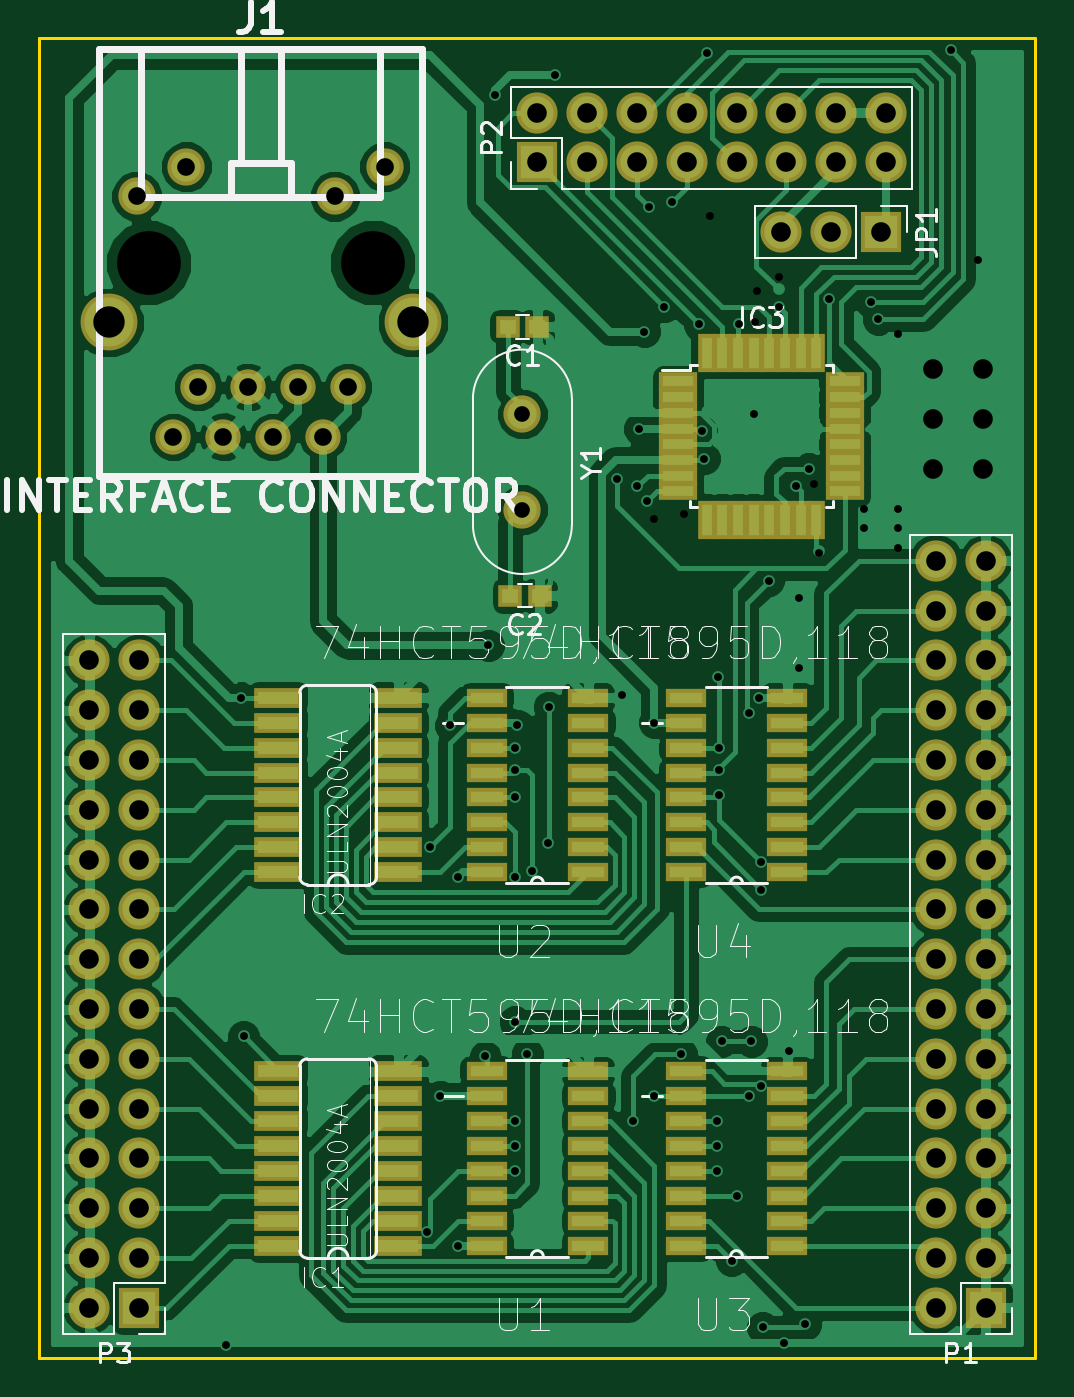
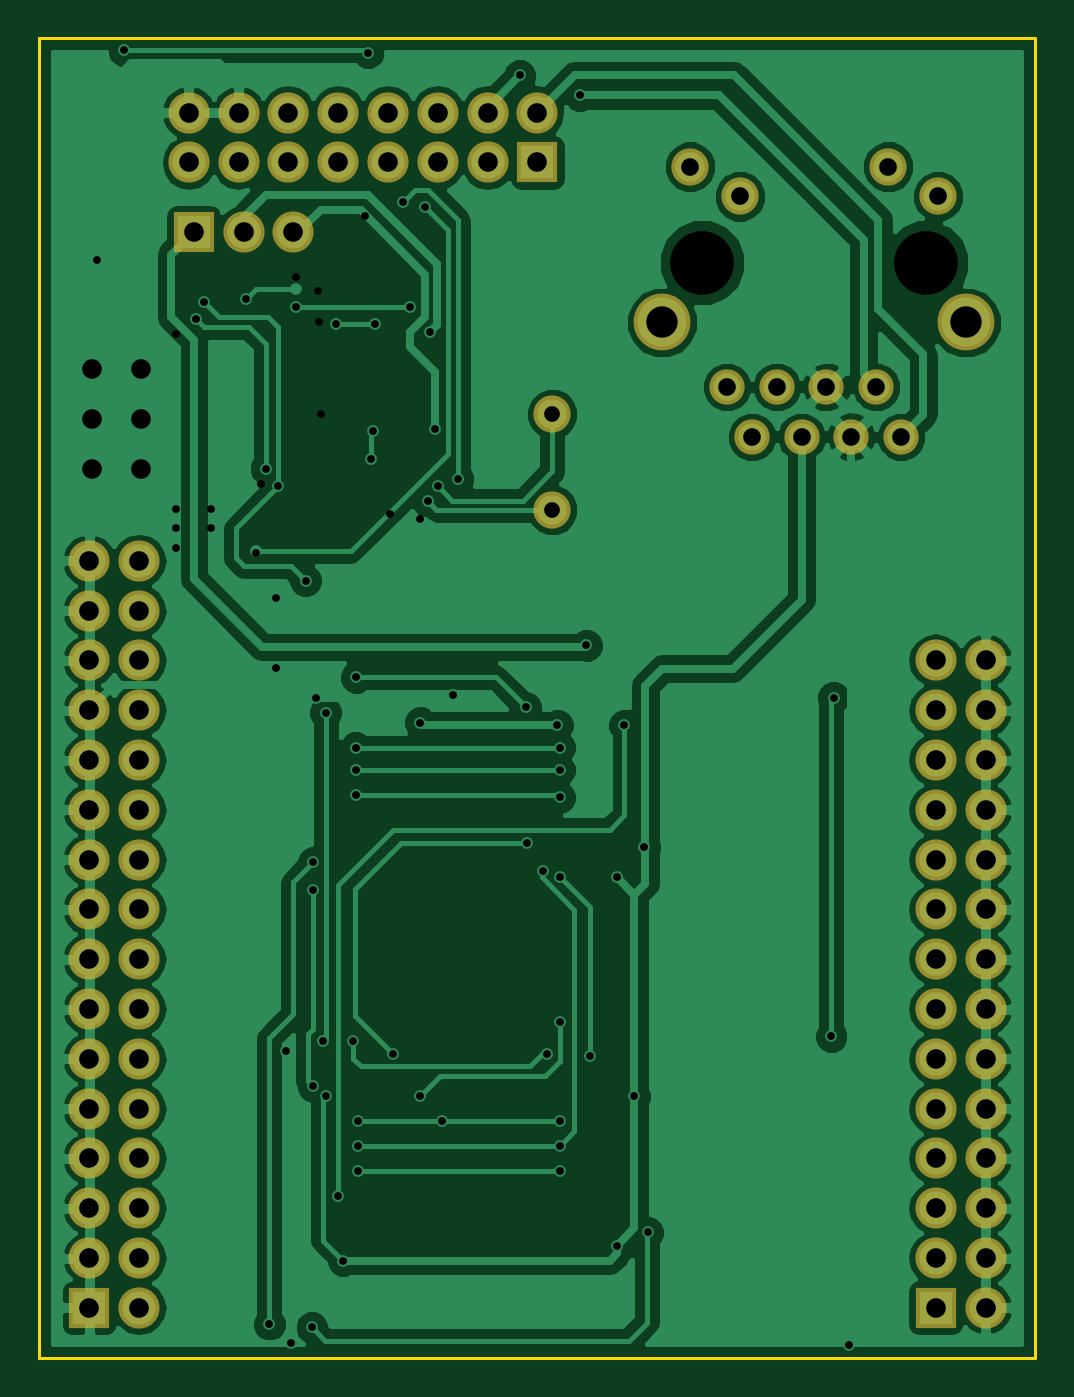
Circuit board: 10 layer files. Board 50.8 x 67.3 mm.
- bottom_copper: io-board-B.Cu.gbr (96988 bytes)
- bottom_mask: io-board-B.Mask.gbr (2980 bytes)
- paste: io-board-B.Paste.gbr (279 bytes)
- bottom_silk: io-board-B.SilkS.gbr (280 bytes)
- outline: io-board-Edge.Cuts.gbr (570 bytes)
- top_copper: io-board-F.Cu.gbr (134586 bytes)
- top_mask: io-board-F.Mask.gbr (6647 bytes)
- paste: io-board-F.Paste.gbr (3946 bytes)
- top_silk: io-board-F.SilkS.gbr (39358 bytes)
- drill: io-board.drl (3498 bytes)

=== bottom_copper: io-board-B.Cu.gbr (96988 bytes, source omitted) ===
=== bottom_mask: io-board-B.Mask.gbr ===
G04 #@! TF.FileFunction,Soldermask,Bot*
%FSLAX46Y46*%
G04 Gerber Fmt 4.6, Leading zero omitted, Abs format (unit mm)*
G04 Created by KiCad (PCBNEW 4.0.2-stable) date 5/15/2017 11:57:14 PM*
%MOMM*%
G01*
G04 APERTURE LIST*
%ADD10C,0.100000*%
%ADD11R,2.100000X2.100000*%
%ADD12O,2.100000X2.100000*%
%ADD13C,1.900000*%
%ADD14C,1.800000*%
%ADD15C,2.900000*%
G04 APERTURE END LIST*
D10*
D11*
X162179000Y-66675000D03*
D12*
X159639000Y-66675000D03*
X157099000Y-66675000D03*
D11*
X167513000Y-121539000D03*
D12*
X164973000Y-121539000D03*
X167513000Y-118999000D03*
X164973000Y-118999000D03*
X167513000Y-116459000D03*
X164973000Y-116459000D03*
X167513000Y-113919000D03*
X164973000Y-113919000D03*
X167513000Y-111379000D03*
X164973000Y-111379000D03*
X167513000Y-108839000D03*
X164973000Y-108839000D03*
X167513000Y-106299000D03*
X164973000Y-106299000D03*
X167513000Y-103759000D03*
X164973000Y-103759000D03*
X167513000Y-101219000D03*
X164973000Y-101219000D03*
X167513000Y-98679000D03*
X164973000Y-98679000D03*
X167513000Y-96139000D03*
X164973000Y-96139000D03*
X167513000Y-93599000D03*
X164973000Y-93599000D03*
X167513000Y-91059000D03*
X164973000Y-91059000D03*
X167513000Y-88519000D03*
X164973000Y-88519000D03*
X167513000Y-85979000D03*
X164973000Y-85979000D03*
X167513000Y-83439000D03*
X164973000Y-83439000D03*
D11*
X144653000Y-63119000D03*
D12*
X144653000Y-60579000D03*
X147193000Y-63119000D03*
X147193000Y-60579000D03*
X149733000Y-63119000D03*
X149733000Y-60579000D03*
X152273000Y-63119000D03*
X152273000Y-60579000D03*
X154813000Y-63119000D03*
X154813000Y-60579000D03*
X157353000Y-63119000D03*
X157353000Y-60579000D03*
X159893000Y-63119000D03*
X159893000Y-60579000D03*
X162433000Y-63119000D03*
X162433000Y-60579000D03*
D11*
X124333000Y-121539000D03*
D12*
X121793000Y-121539000D03*
X124333000Y-118999000D03*
X121793000Y-118999000D03*
X124333000Y-116459000D03*
X121793000Y-116459000D03*
X124333000Y-113919000D03*
X121793000Y-113919000D03*
X124333000Y-111379000D03*
X121793000Y-111379000D03*
X124333000Y-108839000D03*
X121793000Y-108839000D03*
X124333000Y-106299000D03*
X121793000Y-106299000D03*
X124333000Y-103759000D03*
X121793000Y-103759000D03*
X124333000Y-101219000D03*
X121793000Y-101219000D03*
X124333000Y-98679000D03*
X121793000Y-98679000D03*
X124333000Y-96139000D03*
X121793000Y-96139000D03*
X124333000Y-93599000D03*
X121793000Y-93599000D03*
X124333000Y-91059000D03*
X121793000Y-91059000D03*
X124333000Y-88519000D03*
X121793000Y-88519000D03*
D13*
X143891000Y-75946000D03*
X143891000Y-80826000D03*
D14*
X132445000Y-74570000D03*
X134985000Y-74570000D03*
X133715000Y-77110000D03*
X131175000Y-77110000D03*
X129905000Y-74570000D03*
X128635000Y-77110000D03*
X127365000Y-74570000D03*
X126095000Y-77110000D03*
D15*
X138290000Y-71280000D03*
X122790000Y-71280000D03*
D13*
X126755000Y-63330000D03*
X124215000Y-64850000D03*
X136865000Y-63330000D03*
X134325000Y-64850000D03*
M02*

=== paste: io-board-B.Paste.gbr ===
G04 #@! TF.FileFunction,Paste,Bot*
%FSLAX46Y46*%
G04 Gerber Fmt 4.6, Leading zero omitted, Abs format (unit mm)*
G04 Created by KiCad (PCBNEW 4.0.2-stable) date 5/15/2017 11:57:14 PM*
%MOMM*%
G01*
G04 APERTURE LIST*
%ADD10C,0.100000*%
G04 APERTURE END LIST*
D10*
M02*

=== bottom_silk: io-board-B.SilkS.gbr ===
G04 #@! TF.FileFunction,Legend,Bot*
%FSLAX46Y46*%
G04 Gerber Fmt 4.6, Leading zero omitted, Abs format (unit mm)*
G04 Created by KiCad (PCBNEW 4.0.2-stable) date 5/15/2017 11:57:14 PM*
%MOMM*%
G01*
G04 APERTURE LIST*
%ADD10C,0.100000*%
G04 APERTURE END LIST*
D10*
M02*

=== outline: io-board-Edge.Cuts.gbr ===
G04 #@! TF.FileFunction,Profile,NP*
%FSLAX46Y46*%
G04 Gerber Fmt 4.6, Leading zero omitted, Abs format (unit mm)*
G04 Created by KiCad (PCBNEW 4.0.2-stable) date 5/15/2017 11:57:14 PM*
%MOMM*%
G01*
G04 APERTURE LIST*
%ADD10C,0.100000*%
%ADD11C,0.150000*%
G04 APERTURE END LIST*
D10*
D11*
X170053000Y-56769000D02*
X119253000Y-56769000D01*
X170053000Y-58039000D02*
X170053000Y-56769000D01*
X170053000Y-124079000D02*
X170053000Y-58039000D01*
X119253000Y-124079000D02*
X170053000Y-124079000D01*
X119253000Y-56769000D02*
X119253000Y-124079000D01*
M02*

=== top_copper: io-board-F.Cu.gbr (134586 bytes, source omitted) ===
=== top_mask: io-board-F.Mask.gbr ===
G04 #@! TF.FileFunction,Soldermask,Top*
%FSLAX46Y46*%
G04 Gerber Fmt 4.6, Leading zero omitted, Abs format (unit mm)*
G04 Created by KiCad (PCBNEW 4.0.2-stable) date 5/15/2017 11:57:14 PM*
%MOMM*%
G01*
G04 APERTURE LIST*
%ADD10C,0.100000*%
%ADD11R,1.200000X1.150000*%
%ADD12R,2.432000X1.060400*%
%ADD13R,2.100000X2.100000*%
%ADD14O,2.100000X2.100000*%
%ADD15R,2.101800X0.933400*%
%ADD16C,1.900000*%
%ADD17R,2.000000X0.950000*%
%ADD18R,0.950000X2.000000*%
%ADD19C,1.800000*%
%ADD20C,2.900000*%
G04 APERTURE END LIST*
D10*
D11*
X144641000Y-71501000D03*
X143141000Y-71501000D03*
X144768000Y-85217000D03*
X143268000Y-85217000D03*
D12*
X137566400Y-118364000D03*
X131419600Y-118364000D03*
X137566400Y-117094000D03*
X137566400Y-115824000D03*
X131419600Y-117094000D03*
X131419600Y-115824000D03*
X137566400Y-114554000D03*
X131419600Y-114554000D03*
X137566400Y-113284000D03*
X131419600Y-113284000D03*
X137566400Y-112014000D03*
X137566400Y-110744000D03*
X131419600Y-112014000D03*
X131419600Y-110744000D03*
X137566400Y-109474000D03*
X131419600Y-109474000D03*
X137566400Y-99314000D03*
X131419600Y-99314000D03*
X137566400Y-98044000D03*
X137566400Y-96774000D03*
X131419600Y-98044000D03*
X131419600Y-96774000D03*
X137566400Y-95504000D03*
X131419600Y-95504000D03*
X137566400Y-94234000D03*
X131419600Y-94234000D03*
X137566400Y-92964000D03*
X137566400Y-91694000D03*
X131419600Y-92964000D03*
X131419600Y-91694000D03*
X137566400Y-90424000D03*
X131419600Y-90424000D03*
D13*
X162179000Y-66675000D03*
D14*
X159639000Y-66675000D03*
X157099000Y-66675000D03*
D13*
X167513000Y-121539000D03*
D14*
X164973000Y-121539000D03*
X167513000Y-118999000D03*
X164973000Y-118999000D03*
X167513000Y-116459000D03*
X164973000Y-116459000D03*
X167513000Y-113919000D03*
X164973000Y-113919000D03*
X167513000Y-111379000D03*
X164973000Y-111379000D03*
X167513000Y-108839000D03*
X164973000Y-108839000D03*
X167513000Y-106299000D03*
X164973000Y-106299000D03*
X167513000Y-103759000D03*
X164973000Y-103759000D03*
X167513000Y-101219000D03*
X164973000Y-101219000D03*
X167513000Y-98679000D03*
X164973000Y-98679000D03*
X167513000Y-96139000D03*
X164973000Y-96139000D03*
X167513000Y-93599000D03*
X164973000Y-93599000D03*
X167513000Y-91059000D03*
X164973000Y-91059000D03*
X167513000Y-88519000D03*
X164973000Y-88519000D03*
X167513000Y-85979000D03*
X164973000Y-85979000D03*
X167513000Y-83439000D03*
X164973000Y-83439000D03*
D13*
X144653000Y-63119000D03*
D14*
X144653000Y-60579000D03*
X147193000Y-63119000D03*
X147193000Y-60579000D03*
X149733000Y-63119000D03*
X149733000Y-60579000D03*
X152273000Y-63119000D03*
X152273000Y-60579000D03*
X154813000Y-63119000D03*
X154813000Y-60579000D03*
X157353000Y-63119000D03*
X157353000Y-60579000D03*
X159893000Y-63119000D03*
X159893000Y-60579000D03*
X162433000Y-63119000D03*
X162433000Y-60579000D03*
D13*
X124333000Y-121539000D03*
D14*
X121793000Y-121539000D03*
X124333000Y-118999000D03*
X121793000Y-118999000D03*
X124333000Y-116459000D03*
X121793000Y-116459000D03*
X124333000Y-113919000D03*
X121793000Y-113919000D03*
X124333000Y-111379000D03*
X121793000Y-111379000D03*
X124333000Y-108839000D03*
X121793000Y-108839000D03*
X124333000Y-106299000D03*
X121793000Y-106299000D03*
X124333000Y-103759000D03*
X121793000Y-103759000D03*
X124333000Y-101219000D03*
X121793000Y-101219000D03*
X124333000Y-98679000D03*
X121793000Y-98679000D03*
X124333000Y-96139000D03*
X121793000Y-96139000D03*
X124333000Y-93599000D03*
X121793000Y-93599000D03*
X124333000Y-91059000D03*
X121793000Y-91059000D03*
X124333000Y-88519000D03*
X121793000Y-88519000D03*
D15*
X147243800Y-118364000D03*
X147243800Y-117094000D03*
X147243800Y-115824000D03*
X147243800Y-114554000D03*
X147243800Y-113284000D03*
X147243800Y-112014000D03*
X147243800Y-110744000D03*
X147243800Y-109474000D03*
X142062200Y-109474000D03*
X142062200Y-110744000D03*
X142062200Y-112014000D03*
X142062200Y-113284000D03*
X142062200Y-114554000D03*
X142062200Y-115824000D03*
X142062200Y-117094000D03*
X142062200Y-118364000D03*
X147243800Y-99314000D03*
X147243800Y-98044000D03*
X147243800Y-96774000D03*
X147243800Y-95504000D03*
X147243800Y-94234000D03*
X147243800Y-92964000D03*
X147243800Y-91694000D03*
X147243800Y-90424000D03*
X142062200Y-90424000D03*
X142062200Y-91694000D03*
X142062200Y-92964000D03*
X142062200Y-94234000D03*
X142062200Y-95504000D03*
X142062200Y-96774000D03*
X142062200Y-98044000D03*
X142062200Y-99314000D03*
X157403800Y-118364000D03*
X157403800Y-117094000D03*
X157403800Y-115824000D03*
X157403800Y-114554000D03*
X157403800Y-113284000D03*
X157403800Y-112014000D03*
X157403800Y-110744000D03*
X157403800Y-109474000D03*
X152222200Y-109474000D03*
X152222200Y-110744000D03*
X152222200Y-112014000D03*
X152222200Y-113284000D03*
X152222200Y-114554000D03*
X152222200Y-115824000D03*
X152222200Y-117094000D03*
X152222200Y-118364000D03*
X157403800Y-99314000D03*
X157403800Y-98044000D03*
X157403800Y-96774000D03*
X157403800Y-95504000D03*
X157403800Y-94234000D03*
X157403800Y-92964000D03*
X157403800Y-91694000D03*
X157403800Y-90424000D03*
X152222200Y-90424000D03*
X152222200Y-91694000D03*
X152222200Y-92964000D03*
X152222200Y-94234000D03*
X152222200Y-95504000D03*
X152222200Y-96774000D03*
X152222200Y-98044000D03*
X152222200Y-99314000D03*
D16*
X143891000Y-75946000D03*
X143891000Y-80826000D03*
D17*
X151833000Y-74289000D03*
X151833000Y-75089000D03*
X151833000Y-75889000D03*
X151833000Y-76689000D03*
X151833000Y-77489000D03*
X151833000Y-78289000D03*
X151833000Y-79089000D03*
X151833000Y-79889000D03*
D18*
X153283000Y-81339000D03*
X154083000Y-81339000D03*
X154883000Y-81339000D03*
X155683000Y-81339000D03*
X156483000Y-81339000D03*
X157283000Y-81339000D03*
X158083000Y-81339000D03*
X158883000Y-81339000D03*
D17*
X160333000Y-79889000D03*
X160333000Y-79089000D03*
X160333000Y-78289000D03*
X160333000Y-77489000D03*
X160333000Y-76689000D03*
X160333000Y-75889000D03*
X160333000Y-75089000D03*
X160333000Y-74289000D03*
D18*
X158883000Y-72839000D03*
X158083000Y-72839000D03*
X157283000Y-72839000D03*
X156483000Y-72839000D03*
X155683000Y-72839000D03*
X154883000Y-72839000D03*
X154083000Y-72839000D03*
X153283000Y-72839000D03*
D19*
X132445000Y-74570000D03*
X134985000Y-74570000D03*
X133715000Y-77110000D03*
X131175000Y-77110000D03*
X129905000Y-74570000D03*
X128635000Y-77110000D03*
X127365000Y-74570000D03*
X126095000Y-77110000D03*
D20*
X138290000Y-71280000D03*
X122790000Y-71280000D03*
D16*
X126755000Y-63330000D03*
X124215000Y-64850000D03*
X136865000Y-63330000D03*
X134325000Y-64850000D03*
M02*

=== paste: io-board-F.Paste.gbr ===
G04 #@! TF.FileFunction,Paste,Top*
%FSLAX46Y46*%
G04 Gerber Fmt 4.6, Leading zero omitted, Abs format (unit mm)*
G04 Created by KiCad (PCBNEW 4.0.2-stable) date 5/15/2017 11:57:14 PM*
%MOMM*%
G01*
G04 APERTURE LIST*
%ADD10C,0.100000*%
%ADD11R,0.800000X0.750000*%
%ADD12R,2.032000X0.660400*%
%ADD13R,1.701800X0.533400*%
%ADD14R,1.600000X0.550000*%
%ADD15R,0.550000X1.600000*%
G04 APERTURE END LIST*
D10*
D11*
X144641000Y-71501000D03*
X143141000Y-71501000D03*
X144768000Y-85217000D03*
X143268000Y-85217000D03*
D12*
X137566400Y-118364000D03*
X131419600Y-118364000D03*
X137566400Y-117094000D03*
X137566400Y-115824000D03*
X131419600Y-117094000D03*
X131419600Y-115824000D03*
X137566400Y-114554000D03*
X131419600Y-114554000D03*
X137566400Y-113284000D03*
X131419600Y-113284000D03*
X137566400Y-112014000D03*
X137566400Y-110744000D03*
X131419600Y-112014000D03*
X131419600Y-110744000D03*
X137566400Y-109474000D03*
X131419600Y-109474000D03*
X137566400Y-99314000D03*
X131419600Y-99314000D03*
X137566400Y-98044000D03*
X137566400Y-96774000D03*
X131419600Y-98044000D03*
X131419600Y-96774000D03*
X137566400Y-95504000D03*
X131419600Y-95504000D03*
X137566400Y-94234000D03*
X131419600Y-94234000D03*
X137566400Y-92964000D03*
X137566400Y-91694000D03*
X131419600Y-92964000D03*
X131419600Y-91694000D03*
X137566400Y-90424000D03*
X131419600Y-90424000D03*
D13*
X147243800Y-118364000D03*
X147243800Y-117094000D03*
X147243800Y-115824000D03*
X147243800Y-114554000D03*
X147243800Y-113284000D03*
X147243800Y-112014000D03*
X147243800Y-110744000D03*
X147243800Y-109474000D03*
X142062200Y-109474000D03*
X142062200Y-110744000D03*
X142062200Y-112014000D03*
X142062200Y-113284000D03*
X142062200Y-114554000D03*
X142062200Y-115824000D03*
X142062200Y-117094000D03*
X142062200Y-118364000D03*
X147243800Y-99314000D03*
X147243800Y-98044000D03*
X147243800Y-96774000D03*
X147243800Y-95504000D03*
X147243800Y-94234000D03*
X147243800Y-92964000D03*
X147243800Y-91694000D03*
X147243800Y-90424000D03*
X142062200Y-90424000D03*
X142062200Y-91694000D03*
X142062200Y-92964000D03*
X142062200Y-94234000D03*
X142062200Y-95504000D03*
X142062200Y-96774000D03*
X142062200Y-98044000D03*
X142062200Y-99314000D03*
X157403800Y-118364000D03*
X157403800Y-117094000D03*
X157403800Y-115824000D03*
X157403800Y-114554000D03*
X157403800Y-113284000D03*
X157403800Y-112014000D03*
X157403800Y-110744000D03*
X157403800Y-109474000D03*
X152222200Y-109474000D03*
X152222200Y-110744000D03*
X152222200Y-112014000D03*
X152222200Y-113284000D03*
X152222200Y-114554000D03*
X152222200Y-115824000D03*
X152222200Y-117094000D03*
X152222200Y-118364000D03*
X157403800Y-99314000D03*
X157403800Y-98044000D03*
X157403800Y-96774000D03*
X157403800Y-95504000D03*
X157403800Y-94234000D03*
X157403800Y-92964000D03*
X157403800Y-91694000D03*
X157403800Y-90424000D03*
X152222200Y-90424000D03*
X152222200Y-91694000D03*
X152222200Y-92964000D03*
X152222200Y-94234000D03*
X152222200Y-95504000D03*
X152222200Y-96774000D03*
X152222200Y-98044000D03*
X152222200Y-99314000D03*
D14*
X151833000Y-74289000D03*
X151833000Y-75089000D03*
X151833000Y-75889000D03*
X151833000Y-76689000D03*
X151833000Y-77489000D03*
X151833000Y-78289000D03*
X151833000Y-79089000D03*
X151833000Y-79889000D03*
D15*
X153283000Y-81339000D03*
X154083000Y-81339000D03*
X154883000Y-81339000D03*
X155683000Y-81339000D03*
X156483000Y-81339000D03*
X157283000Y-81339000D03*
X158083000Y-81339000D03*
X158883000Y-81339000D03*
D14*
X160333000Y-79889000D03*
X160333000Y-79089000D03*
X160333000Y-78289000D03*
X160333000Y-77489000D03*
X160333000Y-76689000D03*
X160333000Y-75889000D03*
X160333000Y-75089000D03*
X160333000Y-74289000D03*
D15*
X158883000Y-72839000D03*
X158083000Y-72839000D03*
X157283000Y-72839000D03*
X156483000Y-72839000D03*
X155683000Y-72839000D03*
X154883000Y-72839000D03*
X154083000Y-72839000D03*
X153283000Y-72839000D03*
M02*

=== top_silk: io-board-F.SilkS.gbr (39358 bytes, source omitted) ===
=== drill: io-board.drl ===
M48
;DRILL file {KiCad 4.0.5} date 2017 May 23, Tuesday 21:15:12
;FORMAT={-:-/ absolute / metric / decimal}
FMAT,2
METRIC,TZ
T1C0.400
T2C0.800
T3C0.900
T4C1.000
T5C1.600
T6C3.250
%
G90
G05
M71
T1
X128.778Y-123.444
X129.54Y-90.424
X129.667Y-107.696
X139.03Y-117.69
X139.192Y-98.044
X139.7Y-110.744
X140.208Y-91.821
X140.589Y-99.568
X140.589Y-118.364
X141.986Y-108.712
X142.15Y-87.74
X142.494Y-59.69
X143.51Y-92.964
X143.51Y-94.107
X143.51Y-95.504
X143.51Y-99.568
X143.51Y-106.934
X143.51Y-112.014
X143.51Y-113.284
X143.51Y-114.554
X143.637Y-91.821
X144.145Y-108.585
X144.37Y-99.27
X145.2Y-97.84
X145.24Y-90.91
X145.542Y-58.674
X148.717Y-79.248
X148.971Y-90.297
X149.53Y-112.014
X149.733Y-79.629
X149.86Y-76.708
X150.114Y-71.755
X150.241Y-80.391
X150.368Y-65.405
X150.622Y-81.28
X150.622Y-91.694
X150.622Y-110.744
X151.13Y-70.485
X151.511Y-65.151
X152.Y-108.59
X152.146Y-81.026
X152.908Y-71.374
X153.035Y-76.835
X153.162Y-78.232
X153.289Y-57.531
X153.44Y-65.87
X153.797Y-112.014
X153.797Y-113.284
X153.797Y-114.554
X153.89Y-89.38
X153.924Y-92.964
X153.924Y-94.107
X153.924Y-95.377
X154.051Y-107.95
X154.559Y-119.126
X154.813Y-115.824
X154.94Y-71.374
X155.448Y-91.186
X155.448Y-110.744
X155.575Y-107.95
X155.702Y-75.946
X155.77Y-71.24
X155.84Y-69.65
X155.956Y-90.424
X156.083Y-98.806
X156.083Y-100.203
X156.083Y-110.236
X156.15Y-122.54
X156.464Y-84.455
X156.972Y-70.485
X156.98Y-68.98
X157.226Y-123.317
X157.48Y-108.458
X157.861Y-79.629
X157.988Y-85.344
X157.988Y-88.9
X158.33Y-122.37
X158.496Y-78.74
X158.75Y-79.502
X159.004Y-83.058
X159.512Y-70.104
X161.29Y-80.772
X161.29Y-81.788
X161.671Y-70.231
X162.052Y-71.12
X163.068Y-71.882
X163.068Y-80.772
X163.068Y-81.788
X163.068Y-82.804
X165.735Y-57.404
X167.132Y-68.072
T2
X143.891Y-75.946
X143.891Y-80.826
T3
X124.215Y-64.85
X126.095Y-77.11
X126.755Y-63.33
X127.365Y-74.57
X128.635Y-77.11
X129.905Y-74.57
X131.175Y-77.11
X132.445Y-74.57
X133.715Y-77.11
X134.325Y-64.85
X134.985Y-74.57
X136.865Y-63.33
T4
X121.793Y-88.519
X121.793Y-91.059
X121.793Y-93.599
X121.793Y-96.139
X121.793Y-98.679
X121.793Y-101.219
X121.793Y-103.759
X121.793Y-106.299
X121.793Y-108.839
X121.793Y-111.379
X121.793Y-113.919
X121.793Y-116.459
X121.793Y-118.999
X121.793Y-121.539
X124.333Y-88.519
X124.333Y-91.059
X124.333Y-93.599
X124.333Y-96.139
X124.333Y-98.679
X124.333Y-101.219
X124.333Y-103.759
X124.333Y-106.299
X124.333Y-108.839
X124.333Y-111.379
X124.333Y-113.919
X124.333Y-116.459
X124.333Y-118.999
X124.333Y-121.539
X144.653Y-60.579
X144.653Y-63.119
X147.193Y-60.579
X147.193Y-63.119
X149.733Y-60.579
X149.733Y-63.119
X152.273Y-60.579
X152.273Y-63.119
X154.813Y-60.579
X154.813Y-63.119
X157.099Y-66.675
X157.353Y-60.579
X157.353Y-63.119
X159.639Y-66.675
X159.893Y-60.579
X159.893Y-63.119
X162.179Y-66.675
X162.433Y-60.579
X162.433Y-63.119
X164.846Y-73.66
X164.846Y-76.2
X164.846Y-78.74
X164.973Y-83.439
X164.973Y-85.979
X164.973Y-88.519
X164.973Y-91.059
X164.973Y-93.599
X164.973Y-96.139
X164.973Y-98.679
X164.973Y-101.219
X164.973Y-103.759
X164.973Y-106.299
X164.973Y-108.839
X164.973Y-111.379
X164.973Y-113.919
X164.973Y-116.459
X164.973Y-118.999
X164.973Y-121.539
X167.386Y-73.66
X167.386Y-76.2
X167.386Y-78.74
X167.513Y-83.439
X167.513Y-85.979
X167.513Y-88.519
X167.513Y-91.059
X167.513Y-93.599
X167.513Y-96.139
X167.513Y-98.679
X167.513Y-101.219
X167.513Y-103.759
X167.513Y-106.299
X167.513Y-108.839
X167.513Y-111.379
X167.513Y-113.919
X167.513Y-116.459
X167.513Y-118.999
X167.513Y-121.539
T5
X122.79Y-71.28
X138.29Y-71.28
T6
X124.825Y-68.23
X136.255Y-68.23
T0
M30

